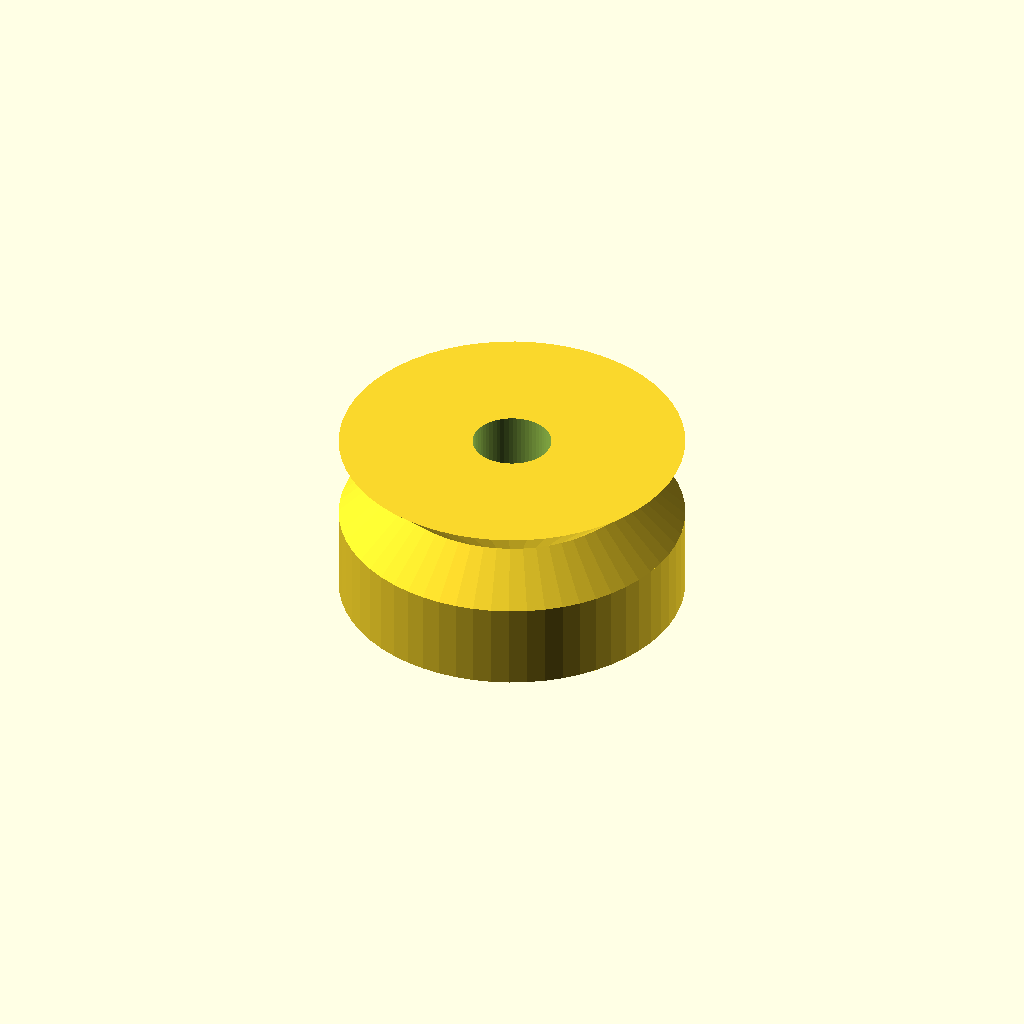
Cell 1: the model at its default parameters.
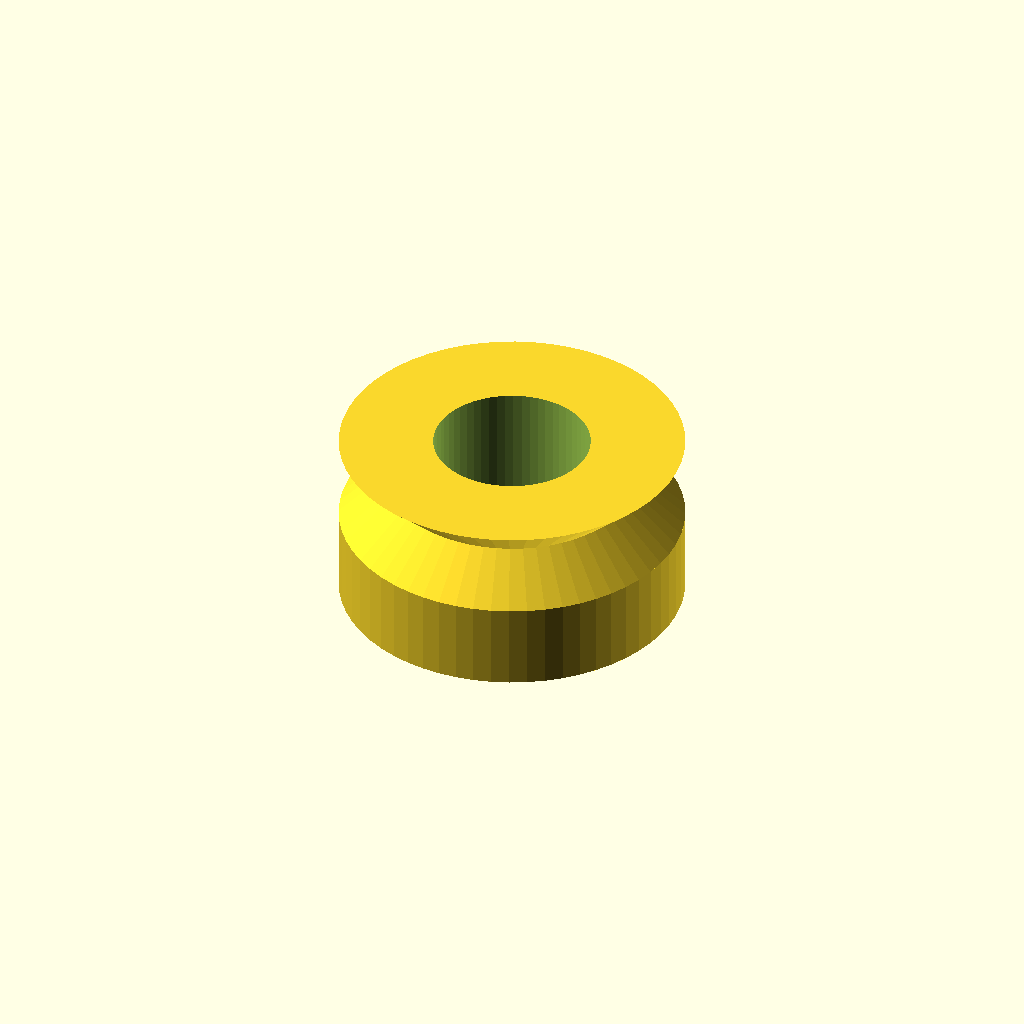
Cell 2: bore_d = 10 (everything else at default).
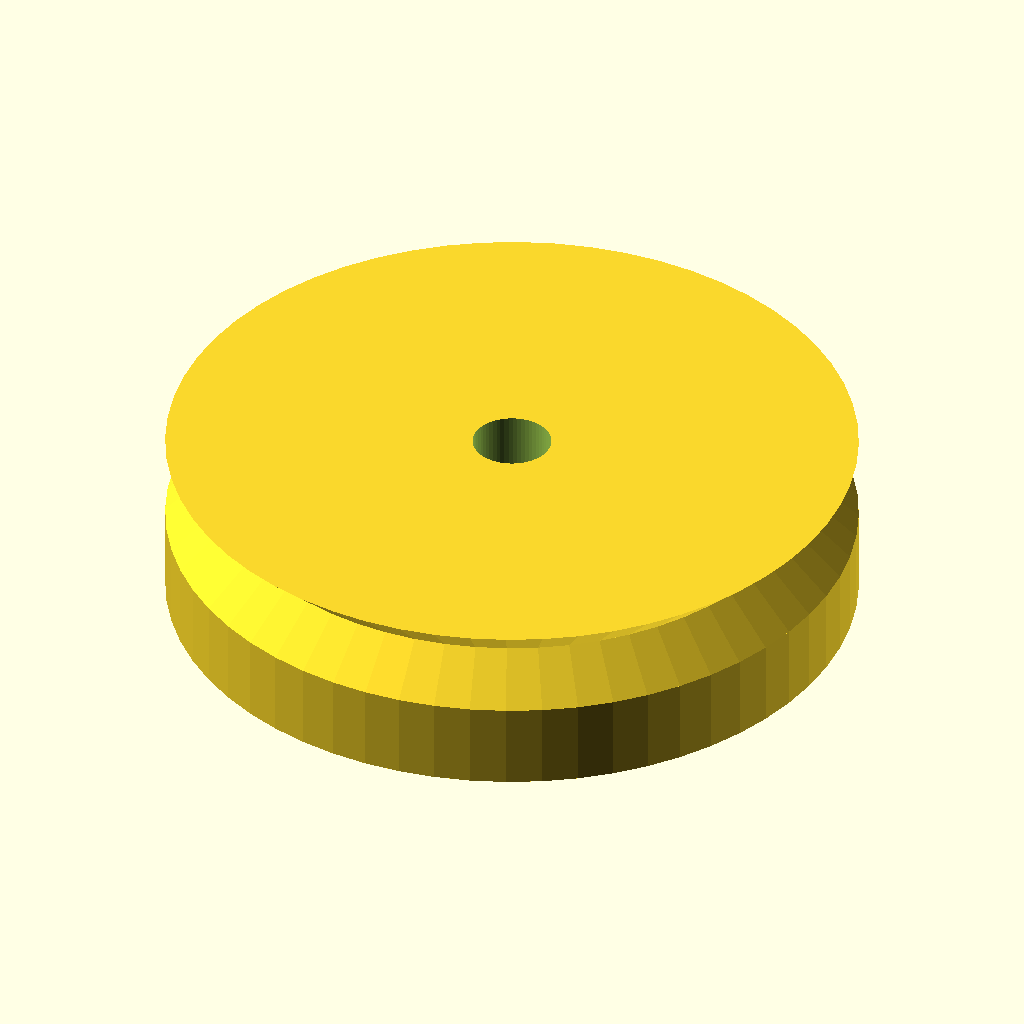
Cell 3 — outer_d set to 44, the other parameters unchanged.
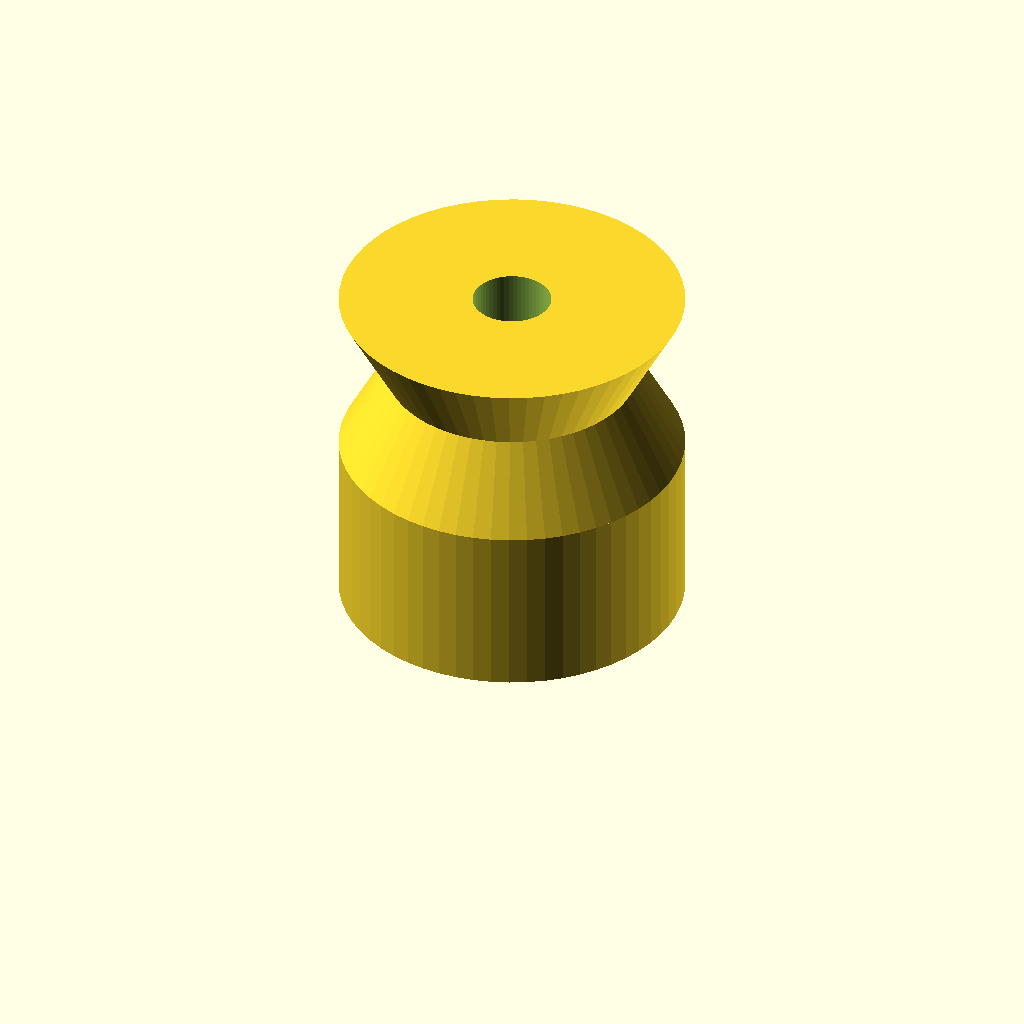
Cell 4 — width set to 22, the other parameters unchanged.
All cells are drawn from one camera (rotation 55°, 0°, 25°, orthographic, colour scheme Cornfield), so only the parameter changes between them.
The OpenSCAD source (optional_data/data/parts/part_1020.scad):
// V-groove guide wheel.
$fn = 60;
eps = 0.02;
bore_d = 5;
outer_d = 22;
width = 11;
groove_d = outer_d-6;
difference() {
    union() { cylinder(d=outer_d,h=width/2); translate([0,0,width/2]) cylinder(d1=outer_d,d2=groove_d,h=width/4); translate([0,0,3*width/4]) cylinder(d1=groove_d,d2=outer_d,h=width/4); }
    translate([0,0,-eps]) cylinder(d=bore_d,h=width+2*eps);
}
Customizer parameters (derived from the source; name, type, default, range or options):
eps: number, default 0.02
bore_d: number, default 5
outer_d: number, default 22
width: number, default 11
